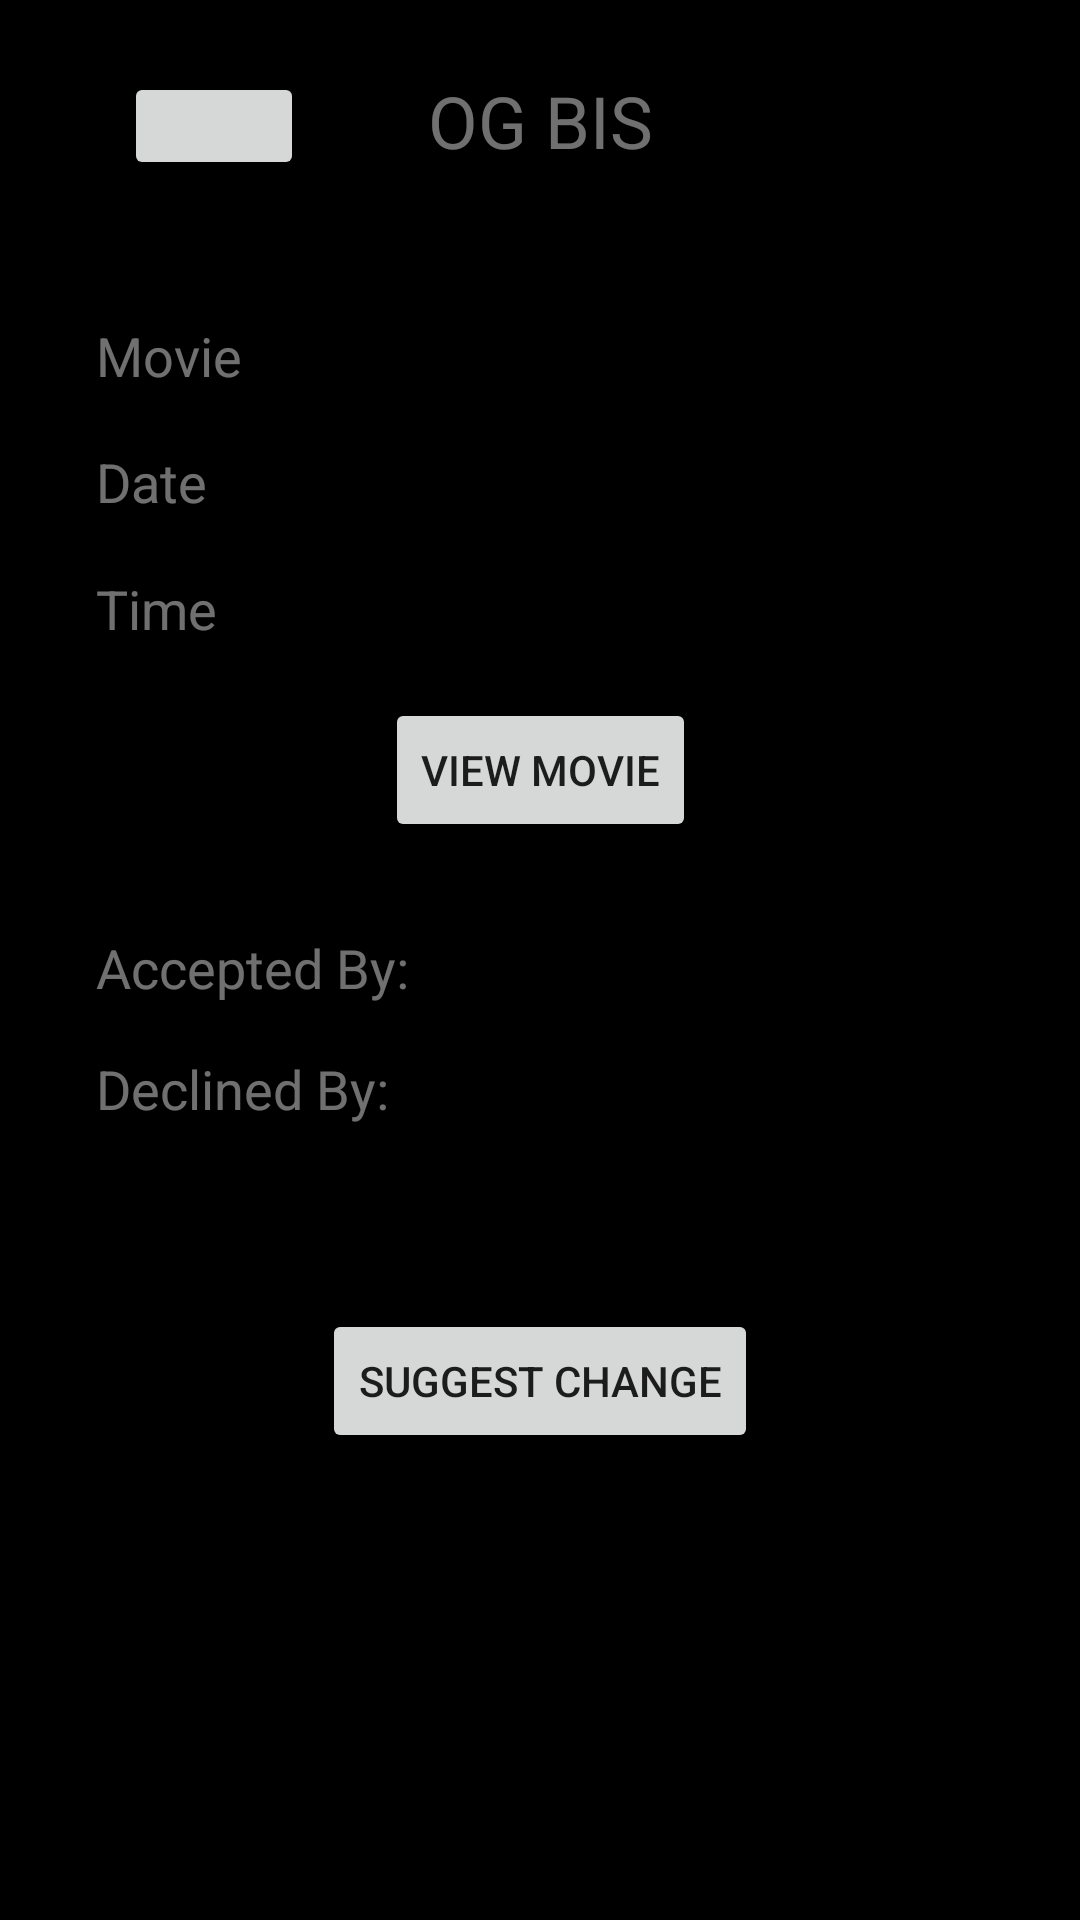

This screen was rendered from an Android layout file. Write that file and the resources it references.
<!-- AndroidManifest.xml: application theme Theme.MovieBuddy -->
<!-- res/layout/activity_upcoming_night.xml -->
<?xml version="1.0" encoding="utf-8"?>
<androidx.constraintlayout.widget.ConstraintLayout xmlns:android="http://schemas.android.com/apk/res/android"
    xmlns:app="http://schemas.android.com/apk/res-auto"
    xmlns:tools="http://schemas.android.com/tools"
    android:layout_width="match_parent"
    android:layout_height="match_parent"
    android:background="@android:color/background_dark"
    tools:context=".Activities.UpcomingNightActivity">

    <TextView
        android:id="@+id/tvCurrentGroupApproved"
        android:layout_width="wrap_content"
        android:layout_height="wrap_content"
        android:layout_marginTop="24dp"
        android:text="OG BIS"
        android:textAppearance="@style/TextAppearance.AppCompat.Display1"
        android:textColor="#70FFFFFF"
        android:textSize="24sp"
        app:layout_constraintEnd_toEndOf="parent"
        app:layout_constraintStart_toStartOf="parent"
        app:layout_constraintTop_toTopOf="parent" />

    <Button
        android:id="@+id/btnViewApproved"
        android:layout_width="wrap_content"
        android:layout_height="wrap_content"
        android:layout_marginTop="16dp"
        android:layout_marginBottom="16dp"
        android:text="View Movie"
        app:layout_constraintBottom_toTopOf="@+id/tvAcceptedApproved"
        app:layout_constraintEnd_toEndOf="parent"
        app:layout_constraintStart_toStartOf="parent"
        app:layout_constraintTop_toBottomOf="@+id/tvSelectedTimeApproved" />

    <Button
        android:id="@+id/btnSuggestChangeInvis"
        android:layout_width="wrap_content"
        android:layout_height="wrap_content"
        android:text="Suggest Change"
        app:layout_constraintBottom_toBottomOf="parent"
        app:layout_constraintEnd_toEndOf="parent"
        app:layout_constraintStart_toStartOf="parent"
        app:layout_constraintTop_toBottomOf="@id/btnViewApproved" />

    <TextView
        android:id="@+id/tvSelectedMovieLabel"
        android:layout_width="wrap_content"
        android:layout_height="wrap_content"
        android:layout_marginStart="32dp"
        android:layout_marginTop="32dp"
        android:text="Movie"
        android:textColor="#70FFFFFF"
        android:textSize="18sp"
        app:layout_constraintBottom_toTopOf="@+id/tvSelectedDateLabel"
        app:layout_constraintStart_toStartOf="parent"
        app:layout_constraintTop_toBottomOf="@id/tvCurrentGroupApproved" />

    <TextView
        android:id="@+id/tvSelectedDateLabel"
        android:layout_width="wrap_content"
        android:layout_height="wrap_content"
        android:layout_marginStart="32dp"
        android:text="Date"
        android:textColor="#70FFFFFF"
        android:textSize="18sp"
        app:layout_constraintBottom_toTopOf="@+id/tvSelectedTimeLabel"
        app:layout_constraintStart_toStartOf="parent"
        app:layout_constraintTop_toBottomOf="@id/tvSelectedMovieLabel" />

    <TextView
        android:id="@+id/tvSelectedTimeLabel"
        android:layout_width="wrap_content"
        android:layout_height="wrap_content"
        android:layout_marginStart="32dp"
        android:text="Time"
        android:textColor="#70FFFFFF"
        android:textSize="18sp"
        app:layout_constraintStart_toStartOf="parent"
        app:layout_constraintTop_toBottomOf="@id/tvSelectedDateLabel"
        app:layout_constraintBottom_toTopOf="@id/btnViewApproved"/>

    <TextView
        android:id="@+id/tvSelectedMovieApproved"
        android:layout_width="wrap_content"
        android:layout_height="wrap_content"
        android:text=""
        android:textColor="#70FFFFFF"
        android:textSize="18sp"
        app:layout_constraintEnd_toEndOf="parent"
        app:layout_constraintStart_toEndOf="@+id/tvSelectedMovieLabel"
        app:layout_constraintTop_toTopOf="@+id/tvSelectedMovieLabel" />

    <TextView
        android:id="@+id/tvSelectedDateApproved"
        android:layout_width="wrap_content"
        android:layout_height="wrap_content"
        android:text=""
        android:textColor="#70FFFFFF"
        android:textSize="18sp"
        app:layout_constraintBottom_toTopOf="@id/tvSelectedTimeApproved"
        app:layout_constraintEnd_toEndOf="parent"
        app:layout_constraintStart_toEndOf="@+id/tvSelectedDateLabel"
        app:layout_constraintTop_toBottomOf="@+id/tvSelectedMovieApproved" />

    <TextView
        android:id="@+id/tvSelectedTimeApproved"
        android:layout_width="wrap_content"
        android:layout_height="wrap_content"
        android:text=""
        android:textColor="#70FFFFFF"
        android:textSize="18sp"
        app:layout_constraintBottom_toBottomOf="@+id/tvSelectedTimeLabel"
        app:layout_constraintEnd_toEndOf="parent"
        app:layout_constraintStart_toEndOf="@+id/tvSelectedTimeLabel"
        app:layout_constraintTop_toBottomOf="@+id/tvSelectedDateApproved" />

    <TextView
        android:id="@+id/tvAcceptedApproved"
        android:layout_width="wrap_content"
        android:layout_height="wrap_content"
        android:layout_marginStart="32dp"
        android:layout_marginBottom="6dp"
        android:text="Accepted By:"
        android:textColor="#70FFFFFF"
        android:textSize="18sp"
        app:layout_constraintBottom_toTopOf="@+id/btnSuggestChangeInvis"
        app:layout_constraintStart_toStartOf="parent"
        app:layout_constraintTop_toBottomOf="@+id/tvSelectedTimeLabel" />

    <TextView
        android:id="@+id/tvDeclinedApproved"
        android:layout_width="wrap_content"
        android:layout_height="wrap_content"
        android:layout_marginStart="32dp"
        android:layout_marginTop="16dp"
        android:text="Declined By:"
        android:textColor="#70FFFFFF"
        android:textSize="18sp"
        app:layout_constraintStart_toStartOf="parent"
        app:layout_constraintTop_toBottomOf="@+id/tvAcceptedApproved" />

    <Button
        android:id="@+id/btnDeleteUpcomingNight"
        android:layout_width="60dp"
        android:layout_height="36dp"
        android:layout_marginTop="24dp"
        app:icon="@drawable/ic_baseline_delete_forever_24"
        app:layout_constraintEnd_toStartOf="@+id/tvCurrentGroupApproved"
        app:layout_constraintStart_toStartOf="parent"
        app:layout_constraintTop_toTopOf="parent" />


</androidx.constraintlayout.widget.ConstraintLayout>
<!-- resources referenced by this layout -->
<resources>
  <style name="Theme.MovieBuddy" parent="Theme.MaterialComponents.DayNight.NoActionBar">
          
          <item name="colorPrimary">@color/blue</item>
          <item name="colorPrimaryVariant">@color/dark_blue</item>
          <item name="colorOnPrimary">@color/white</item>
          
          <item name="colorSecondary">@color/teal_200</item>
          <item name="colorSecondaryVariant">@color/teal_700</item>
          <item name="colorOnSecondary">@color/black</item>
          
          <item name="android:statusBarColor" tools:targetApi="l">?attr/colorPrimaryVariant</item>
          
          <item name="android:textColorHint">#70FFFFFF</item>
      </style>
  <color name="blue">#0224ee</color>
  <color name="dark_blue">#031db6</color>
  <color name="white">#FFFFFFFF</color>
  <color name="teal_200">#FF03DAC5</color>
  <color name="teal_700">#FF018786</color>
  <color name="black">#FF000000</color>
</resources>
